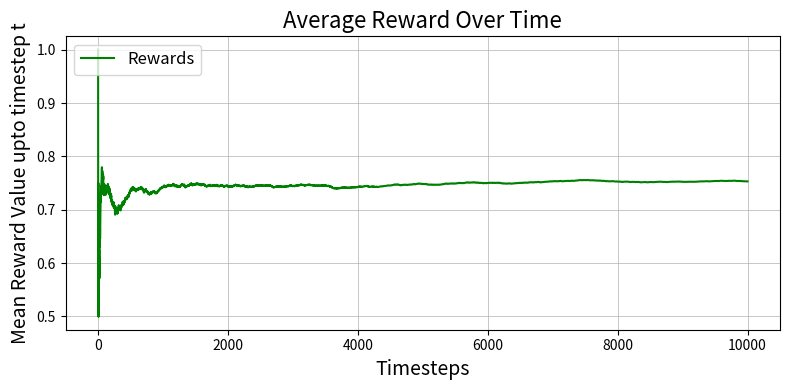
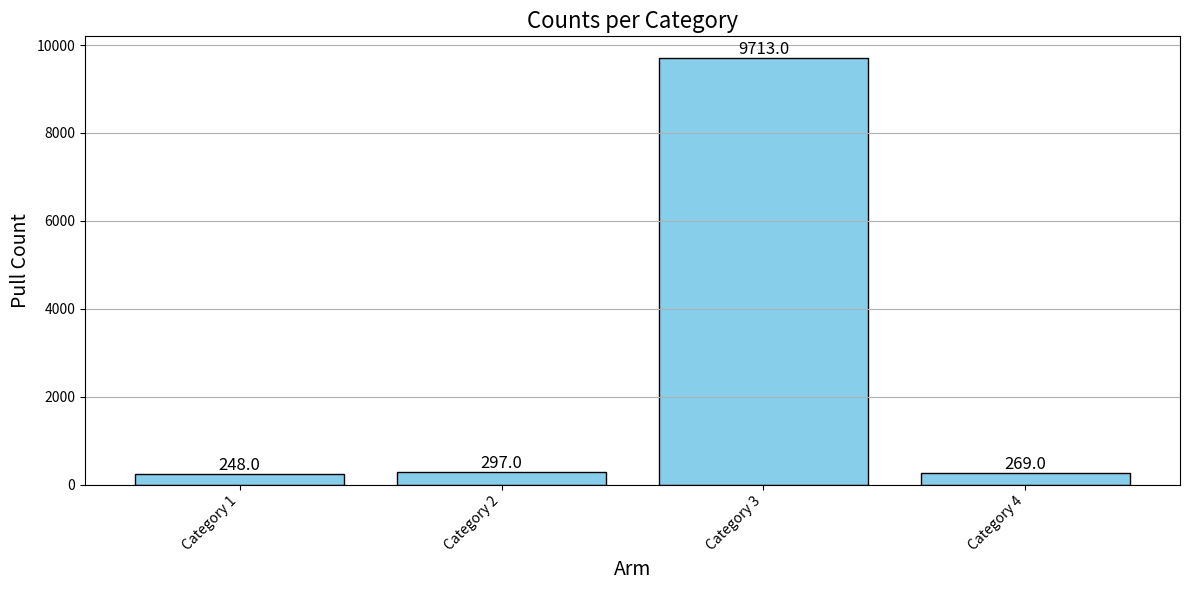
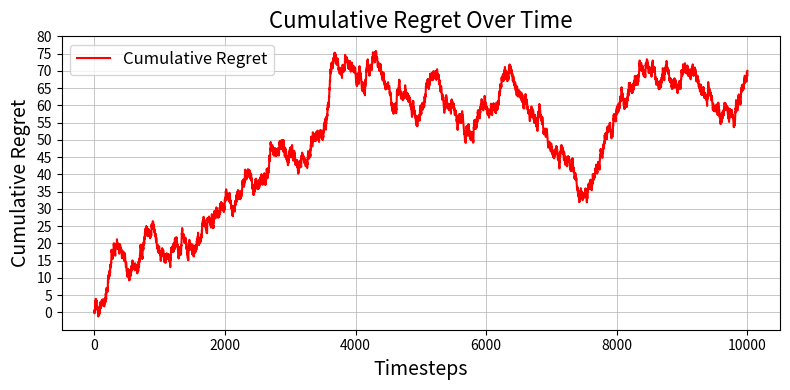

Python code for these plots, in order: (Note: this script raises an exception after producing the figures.)
# Don't make any changes to this

import numpy as np
import random
import matplotlib.pyplot as plt

class MultiArmedBandit:
    def __init__(self, arms : np.ndarray[float]):
        self.arms = arms # list of probabilities of each arm returning a favorable reward
        self.best_arm = np.max(arms) # useful for regret calculation
        self.cumulative_regret_array = [0]

    def pull(self, arm:int) -> int:
        assert arm in np.arange(0, len(self.arms)), "Action undefined for bandit"
        reward = 1 if np.random.random() < self.arms[arm] else 0
        self.cumulative_regret_array.append(self.cumulative_regret_array[-1] + self.best_arm - reward)
        return reward
    
    def plot_cumulative_regret(self):
        timesteps = np.arange(1, len(self.cumulative_regret_array) + 1)

        # Plot the data
        plt.figure(figsize=(8,4))
        plt.plot(timesteps, self.cumulative_regret_array, linestyle='-', color='r', label='Cumulative Regret')

        # Formatting
        plt.title('Cumulative Regret Over Time', fontsize=16)
        plt.xlabel('Timesteps', fontsize=14)
        plt.ylabel('Cumulative Regret', fontsize=14)
        plt.grid(True, which='both', linestyle='-', linewidth=0.5)
        plt.yticks(np.arange(0, max(self.cumulative_regret_array) + 5, step=5))

        # Add legend
        plt.legend(loc='upper left', fontsize=12)

        # Tight layout to ensure there's no clipping of labels
        plt.tight_layout()

        # Show plot
        plt.show()



class Agent:
    def __init__(self, time_to_run, bandit : MultiArmedBandit):
        self.time_to_run = time_to_run
        self.rewards = []
        self.bandit = bandit
        self.arms = len(bandit.arms)
    
    def plot_reward_vs_time_curve(self):

        # Create an index for timesteps
        timesteps = np.arange(1, len(self.rewards) + 1)

        # Average out self.rewards
        avg_rewards = [np.mean(self.rewards[0:T+1]) for T in range(self.time_to_run)]

        # Plot the data
        plt.figure(figsize=(8,4))
        plt.plot(timesteps, avg_rewards, linestyle='-', color='g', label='Rewards')

        # Formatting
        plt.title('Average Reward Over Time', fontsize=16)
        plt.xlabel('Timesteps', fontsize=14)
        plt.ylabel('Mean Reward Value upto timestep t', fontsize=14)
        plt.grid(True, which='both', linestyle='-', linewidth=0.5)
        # plt.xticks(timesteps)  # Show all timesteps as x-axis ticks
        # plt.yticks(np.arange(0, max(self.rewards) + 5, step=5))

        # Add legend
        plt.legend(loc='upper left', fontsize=12)

        # Tight layout to ensure there's no clipping of labels
        plt.tight_layout()

        # Show plot
        plt.show()


# This is properly written (just need to run)

class EpsilonGreedyAgent(Agent):
    epsilon : float
    reward_memory : np.ndarray # A per arm value of how much reward was gathered
    count_memory : np.ndarray # An array of the number of times an arm is pulled 

    def __init__(self, time_horizon, bandit:MultiArmedBandit, epsilon = 0.01):
        super().__init__(time_horizon, bandit)
        self.epsilon = epsilon
        self.bandit : MultiArmedBandit = bandit
        self.reward_memory = np.zeros(len(bandit.arms))
        self.count_memory = np.zeros(len(bandit.arms))
        self.time_step = 0

    def give_pull(self):
        if np.random.random() < self.epsilon: # Choose random action
           random_arm = np.random.choice(len(self.bandit.arms))
           reward =  self.bandit.pull(random_arm)
           self.reinforce(reward, random_arm)
           self.count_memory[random_arm] += 1
           self.reward_memory[random_arm] += reward
        else: # Choose best known action!
           best_arm = np.argmax(self.reward_memory / self.count_memory)
           reward = self.bandit.pull(best_arm)
           self.reinforce(reward, best_arm)
           

    def reinforce(self, reward, arm):
        self.count_memory[arm] += 1
        self.reward_memory[arm] += reward
        self.time_step += 1
        self.rewards.append(reward)
        # print(self.count_memory, self.reward_memory)
 
    def plot_arm_graph(self):
        counts = self.count_memory
        indices = np.arange(len(counts))

        # Plot the data
        plt.figure(figsize=(12, 6))
        plt.bar(indices, counts, color='skyblue', edgecolor='black')

        # Formatting
        plt.title('Counts per Category', fontsize=16)
        plt.xlabel('Arm', fontsize=14)
        plt.ylabel('Pull Count', fontsize=14)
        plt.grid(axis='y', linestyle='-')  # Add grid lines for the y-axis
        plt.xticks(indices, [f'Category {i+1}' for i in indices], rotation=45, ha='right')
        # plt.yticks(np.arange(0, max(counts) + 2, step=2))

        # Annotate the bars with the count values
        for i, count in enumerate(counts):
            plt.text(i, count + 0.5, str(count), ha='center', va='bottom', fontsize=12, color='black')

        # Tight layout to ensure there's no clipping of labels
        plt.tight_layout()

        # Show plot
        plt.show()    

# Code to test
# Init Bandit
TIME_HORIZON = 10_000
bandit = MultiArmedBandit(np.array([0.23,0.55,0.76,0.44]))
agent = EpsilonGreedyAgent(TIME_HORIZON, bandit, 0.05)

# Loop
for i in range(TIME_HORIZON):
    agent.give_pull()

# Plot curves
agent.plot_reward_vs_time_curve()
agent.plot_arm_graph()
bandit.plot_cumulative_regret()


class UCBAgent(Agent):
    # Add fields 

    def __init__(self, time_horizon, bandit:MultiArmedBandit,): 
        # Add fields
        super().__init__(time_horizon, bandit)

    def give_pull(self):
        raise NotImplementedError 

    def reinforce(self, reward, arm):
        raise NotImplementedError
 
    def plot_arm_graph(self):
        raise NotImplementedError

# Code to test
# Init Bandit
TIME_HORIZON = 10_000
bandit = MultiArmedBandit(np.array([0.23,0.55,0.76,0.44]))
agent = None ## Fill with correct constructor

# Loop
for i in range(TIME_HORIZON):
    agent.give_pull()

# Plot curves
agent.plot_reward_vs_time_curve()
agent.plot_arm_graph()
bandit.plot_cumulative_regret()

class KLUCBAgent(Agent):
    # Add fields 

    def __init__(self, time_horizon, bandit:MultiArmedBandit,): 
        # Add fields
        super().__init__(time_horizon, bandit)

    def give_pull(self):
        raise NotImplementedError 

    def reinforce(self, reward, arm):
        raise NotImplementedError
 
    def plot_arm_graph(self):
        raise NotImplementedError

# Code to test
# Init Bandit
TIME_HORIZON = 10_000
bandit = MultiArmedBandit(np.array([0.23,0.55,0.76,0.44]))
agent = None ## Fill with correct constructor

# Loop
for i in range(TIME_HORIZON):
    agent.give_pull()

# Plot curves
agent.plot_reward_vs_time_curve()
agent.plot_arm_graph()
bandit.plot_cumulative_regret()

class ThompsonSamplingAgent(Agent):
    # Add fields 

    def __init__(self, time_horizon, bandit:MultiArmedBandit,): 
        # Add fields
        super().__init__(time_horizon, bandit)

    def give_pull(self):
        raise NotImplementedError 

    def reinforce(self, reward, arm):
        raise NotImplementedError
 
    def plot_arm_graph(self):
        raise NotImplementedError

# Code to test
# Init Bandit
TIME_HORIZON = 10_000
bandit = MultiArmedBandit(np.array([0.23,0.55,0.76,0.44]))
agent = None ## Fill with correct constructor

# Loop
for i in range(TIME_HORIZON):
    agent.give_pull()

# Plot curves
agent.plot_reward_vs_time_curve()
agent.plot_arm_graph()
bandit.plot_cumulative_regret()

# main
# Write code which will run all the different bandit agents together and:
# 1. Plot a common cumulative regret curves graph
# 2. Plot a common graph of average reward curves

# Solve S2